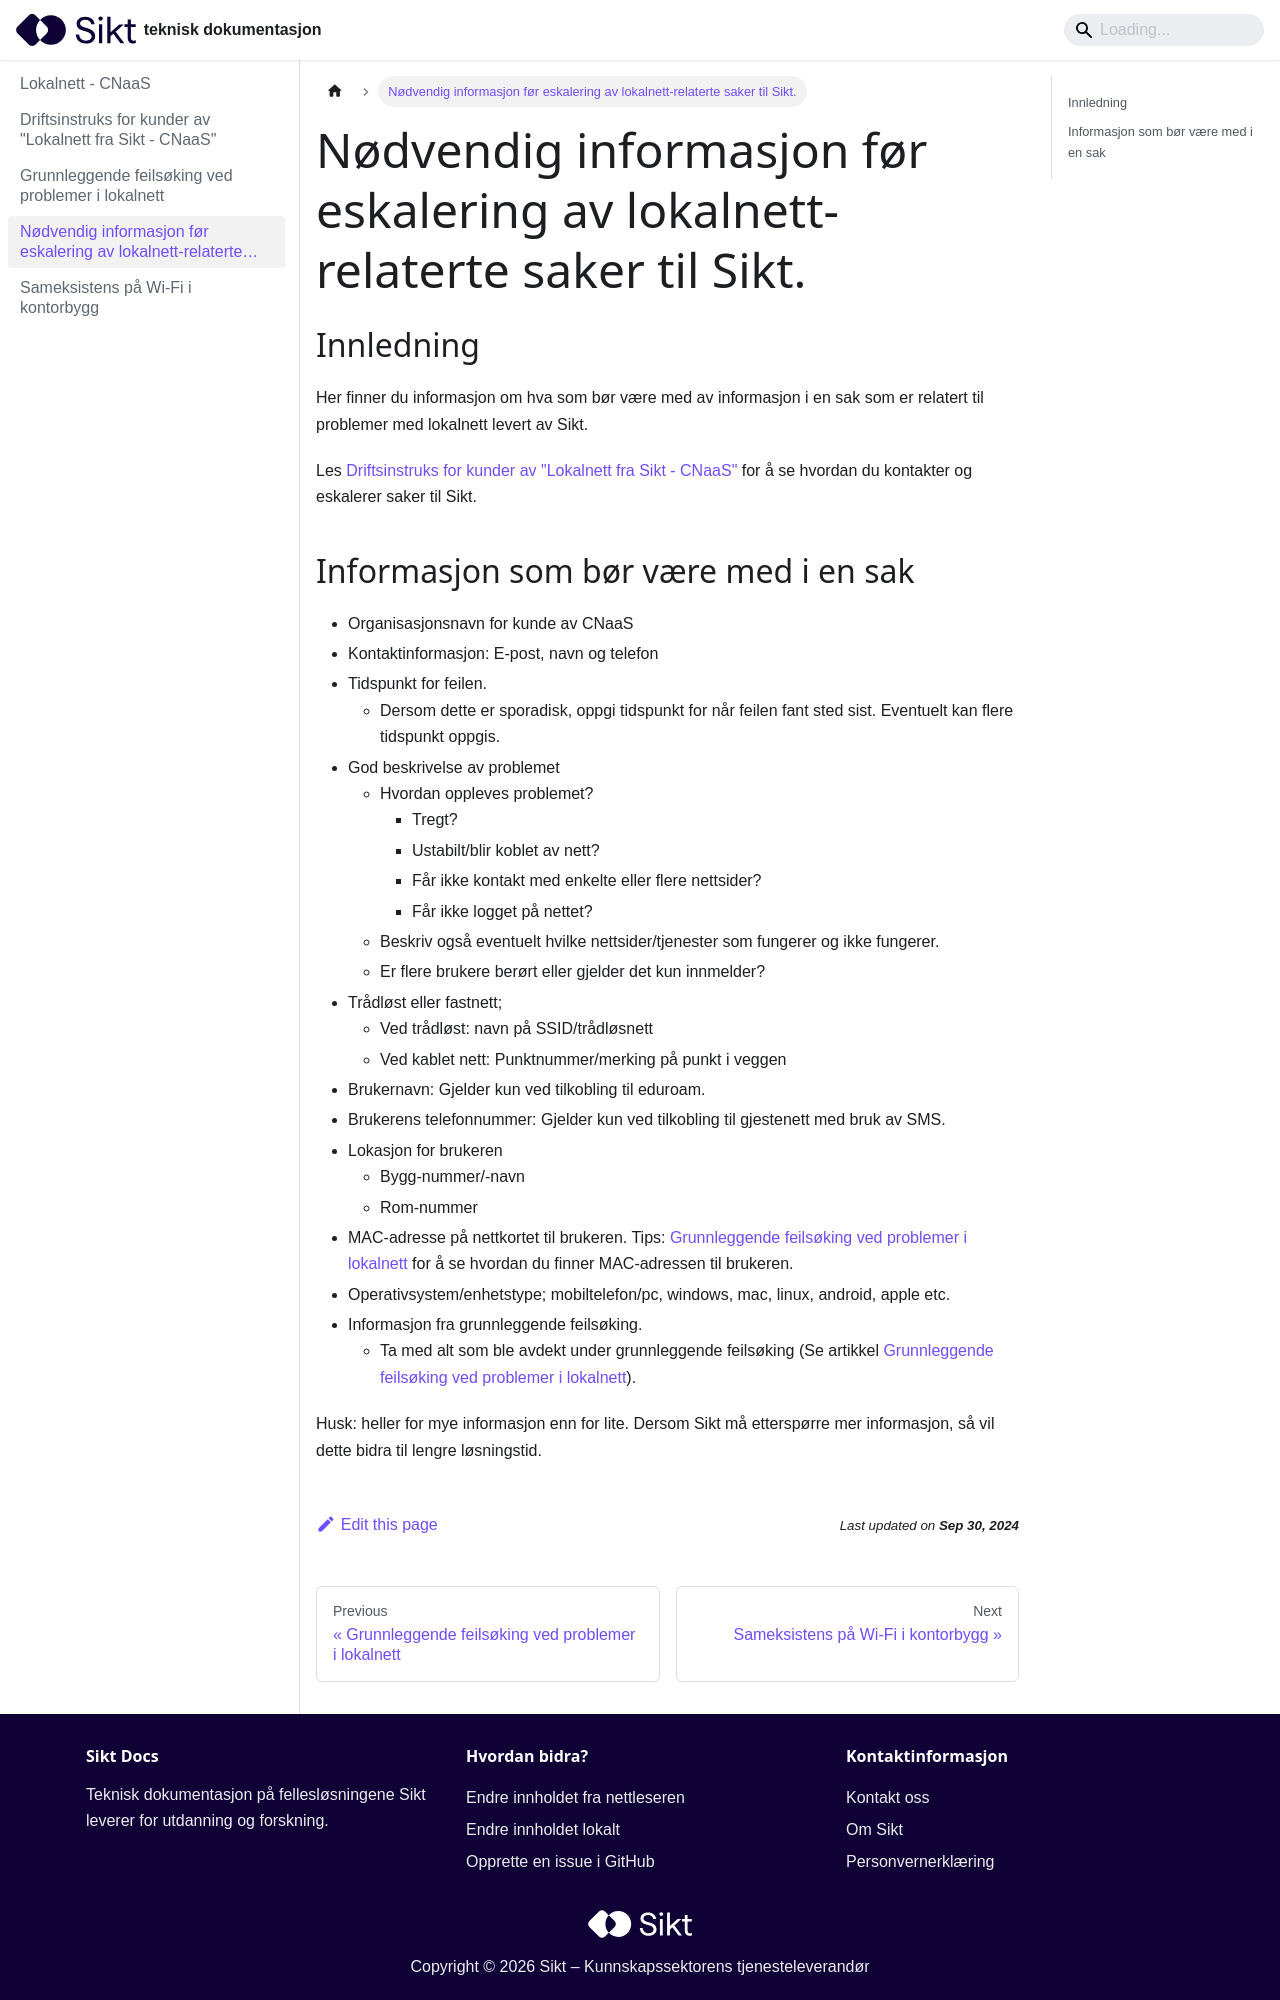

repository: sikt-no/docs · page: docs/cnaas/info-ved-eskalering/index.html · generator: docusaurus

---
title: Nødvendig informasjon før eskalering av lokalnett-relaterte saker til Sikt.
sidebars_label: Informasjon ved eskalering
---

## Innledning

Her finner du informasjon om hva som bør være med av informasjon i en sak som er relatert til problemer med lokalnett levert av Sikt. 

Les [Driftsinstruks for kunder av "Lokalnett fra Sikt - CNaaS"](driftsinstruks-kunde.md) for å se hvordan du kontakter og eskalerer saker til Sikt.
